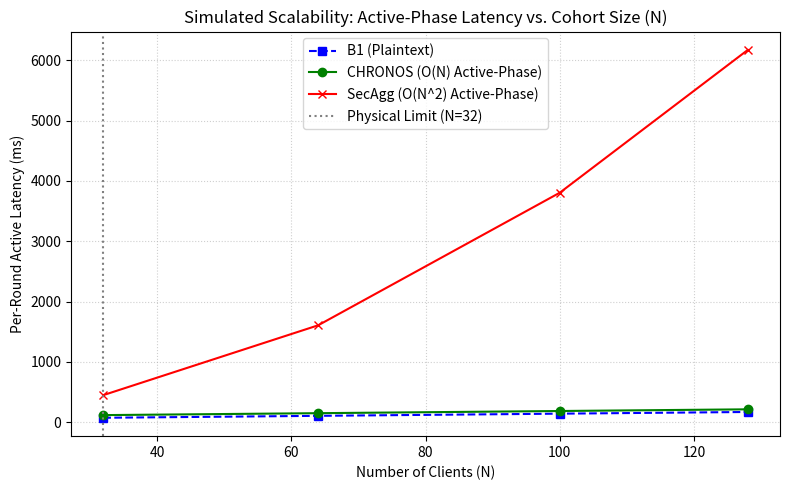

The matplotlib source for this figure:
"""
scalability_sim.py — Active-Phase Latency Scalability Simulation (RQ3).

Mathematically models and plots the O(N) vs O(N^2) active-phase 
latency scaling for CHRONOS vs. SecAgg up to N=128 clients, 
extrapolating from the physical N=32 baseline.
"""

import numpy as np
import matplotlib.pyplot as plt

# Baseline measurements from Physical Testbed (N=32, Small CNN)
# B1 (Plaintext) = 75.0 ms
# CHRONOS = 119.0 ms
# SecAgg = 450.0 ms

# Model: Latency = Base_Network + O(N)_Server + O(N^2)_Crypto
BASE_NETWORK = 43.0   # Constant network overhead (ms)
SERVER_AGG_PER_N = 1.0 # Server linear addition per client (ms)

# CHRONOS: Base network + linear server aggregation + constant TEE overhead (44ms)
CHRONOS_TEE_OVERHEAD = 44.0

# SecAgg: O(N^2) key agreement overhead during active phase
# At N=32: Network(43) + Server(32) + Crypto = 450 -> Crypto = 375
# Crypto = k * N^2 -> k = 375 / (32^2) = 0.36621
SECAGG_K = 0.36621

def simulate_b1(n_clients):
    return BASE_NETWORK + (n_clients * SERVER_AGG_PER_N)

def simulate_chronos(n_clients):
    return BASE_NETWORK + (n_clients * SERVER_AGG_PER_N) + CHRONOS_TEE_OVERHEAD

def simulate_secagg(n_clients):
    crypto_overhead = SECAGG_K * (n_clients ** 2)
    return BASE_NETWORK + (n_clients * SERVER_AGG_PER_N) + crypto_overhead

def main():
    # We plot the specific evaluation points
    n_values = np.array([32, 64, 100, 128])
    
    b1_latencies = [simulate_b1(n) for n in n_values]
    chronos_latencies = [simulate_chronos(n) for n in n_values]
    secagg_latencies = [simulate_secagg(n) for n in n_values]

    # Print LaTeX coordinates for direct copy-pasting
    print("=== LaTeX Coordinates ===")
    print("% B1 (Plaintext)")
    for n, l in zip(n_values, b1_latencies):
        print(f"    ({n}, {l:.1f})")
        
    print("\n% CHRONOS")
    for n, l in zip(n_values, chronos_latencies):
        print(f"    ({n}, {l:.1f})")
        
    print("\n% SecAgg")
    for n, l in zip(n_values, secagg_latencies):
        print(f"    ({n}, {l:.1f})")
    print("=========================\n")

    # Generate Plot
    plt.figure(figsize=(8, 5))
    plt.plot(n_values, b1_latencies, marker='s', color='blue', linestyle='--', label='B1 (Plaintext)')
    plt.plot(n_values, chronos_latencies, marker='o', color='green', label='CHRONOS (O(N) Active-Phase)')
    plt.plot(n_values, secagg_latencies, marker='x', color='red', label='SecAgg (O(N^2) Active-Phase)')
    
    plt.axvline(x=32, color='gray', linestyle=':', label='Physical Limit (N=32)')
    
    plt.title('Simulated Scalability: Active-Phase Latency vs. Cohort Size (N)')
    plt.xlabel('Number of Clients (N)')
    plt.ylabel('Per-Round Active Latency (ms)')
    plt.legend()
    plt.grid(True, linestyle=':', alpha=0.6)
    
    plt.tight_layout()
    plt.savefig('scalability_simulation.png', dpi=300)
    print("Simulation plot saved to scalability_simulation.png")

if __name__ == "__main__":
    main()
